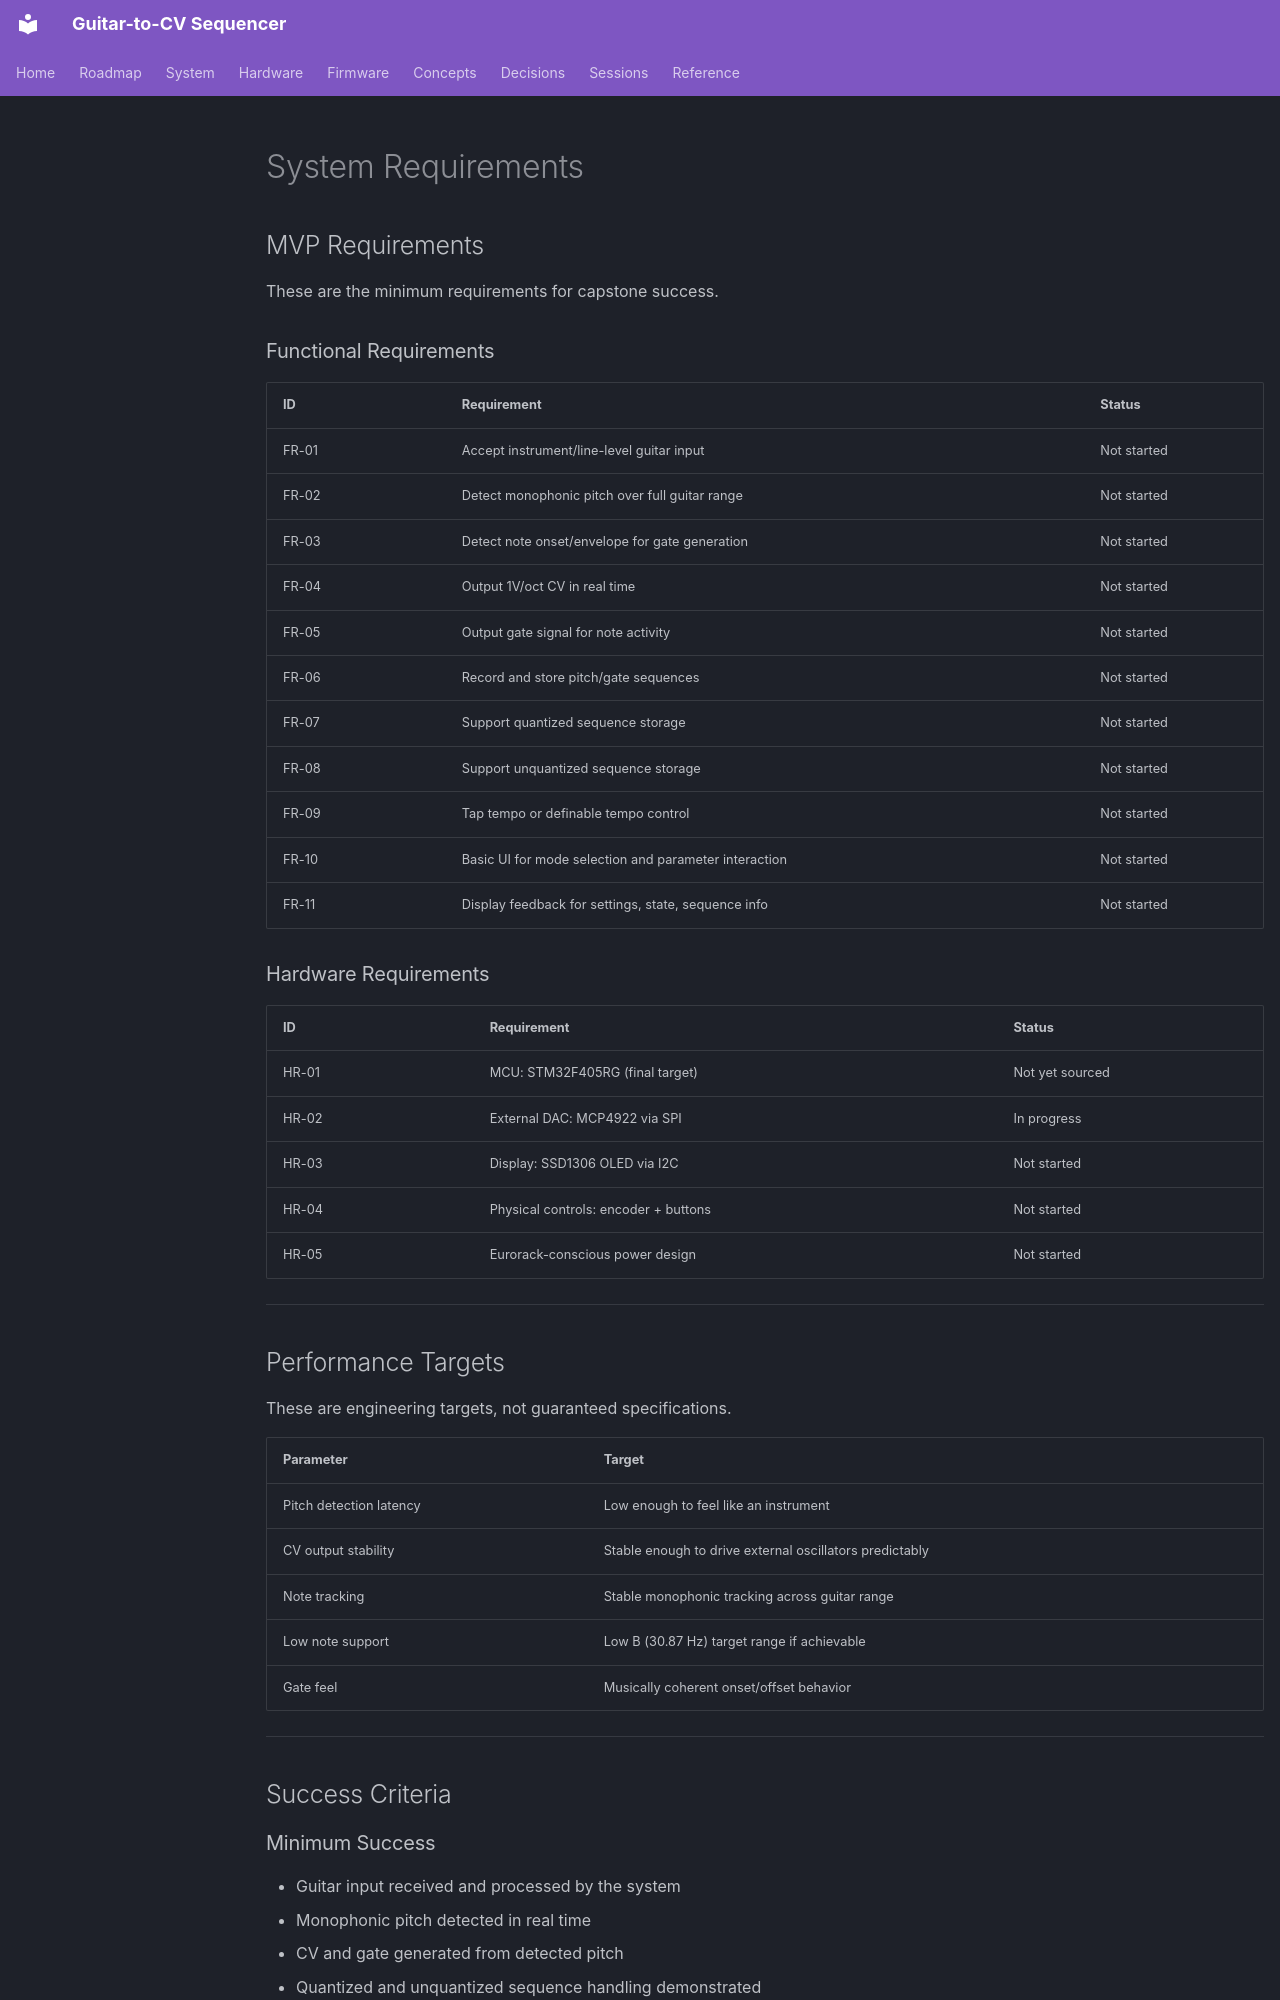

repository: WizardInDminor/guitar-cv · page: requirements/index.html · generator: mkdocs

# System Requirements

## MVP Requirements

These are the minimum requirements for capstone success.

### Functional Requirements

| ID | Requirement | Status |
|---|---|---|
| FR-01 | Accept instrument/line-level guitar input | Not started |
| FR-02 | Detect monophonic pitch over full guitar range | Not started |
| FR-03 | Detect note onset/envelope for gate generation | Not started |
| FR-04 | Output 1V/oct CV in real time | Not started |
| FR-05 | Output gate signal for note activity | Not started |
| FR-06 | Record and store pitch/gate sequences | Not started |
| FR-07 | Support quantized sequence storage | Not started |
| FR-08 | Support unquantized sequence storage | Not started |
| FR-09 | Tap tempo or definable tempo control | Not started |
| FR-10 | Basic UI for mode selection and parameter interaction | Not started |
| FR-11 | Display feedback for settings, state, sequence info | Not started |

### Hardware Requirements

| ID | Requirement | Status |
|---|---|---|
| HR-01 | MCU: STM32F405RG (final target) | Not yet sourced |
| HR-02 | External DAC: MCP4922 via SPI | In progress |
| HR-03 | Display: SSD1306 OLED via I2C | Not started |
| HR-04 | Physical controls: encoder + buttons | Not started |
| HR-05 | Eurorack-conscious power design | Not started |

---

## Performance Targets

These are engineering targets, not guaranteed specifications.

| Parameter | Target |
|---|---|
| Pitch detection latency | Low enough to feel like an instrument |
| CV output stability | Stable enough to drive external oscillators predictably |
| Note tracking | Stable monophonic tracking across guitar range |
| Low note support | Low B (30.87 Hz) target range if achievable |
| Gate feel | Musically coherent onset/offset behavior |

---

## Success Criteria
